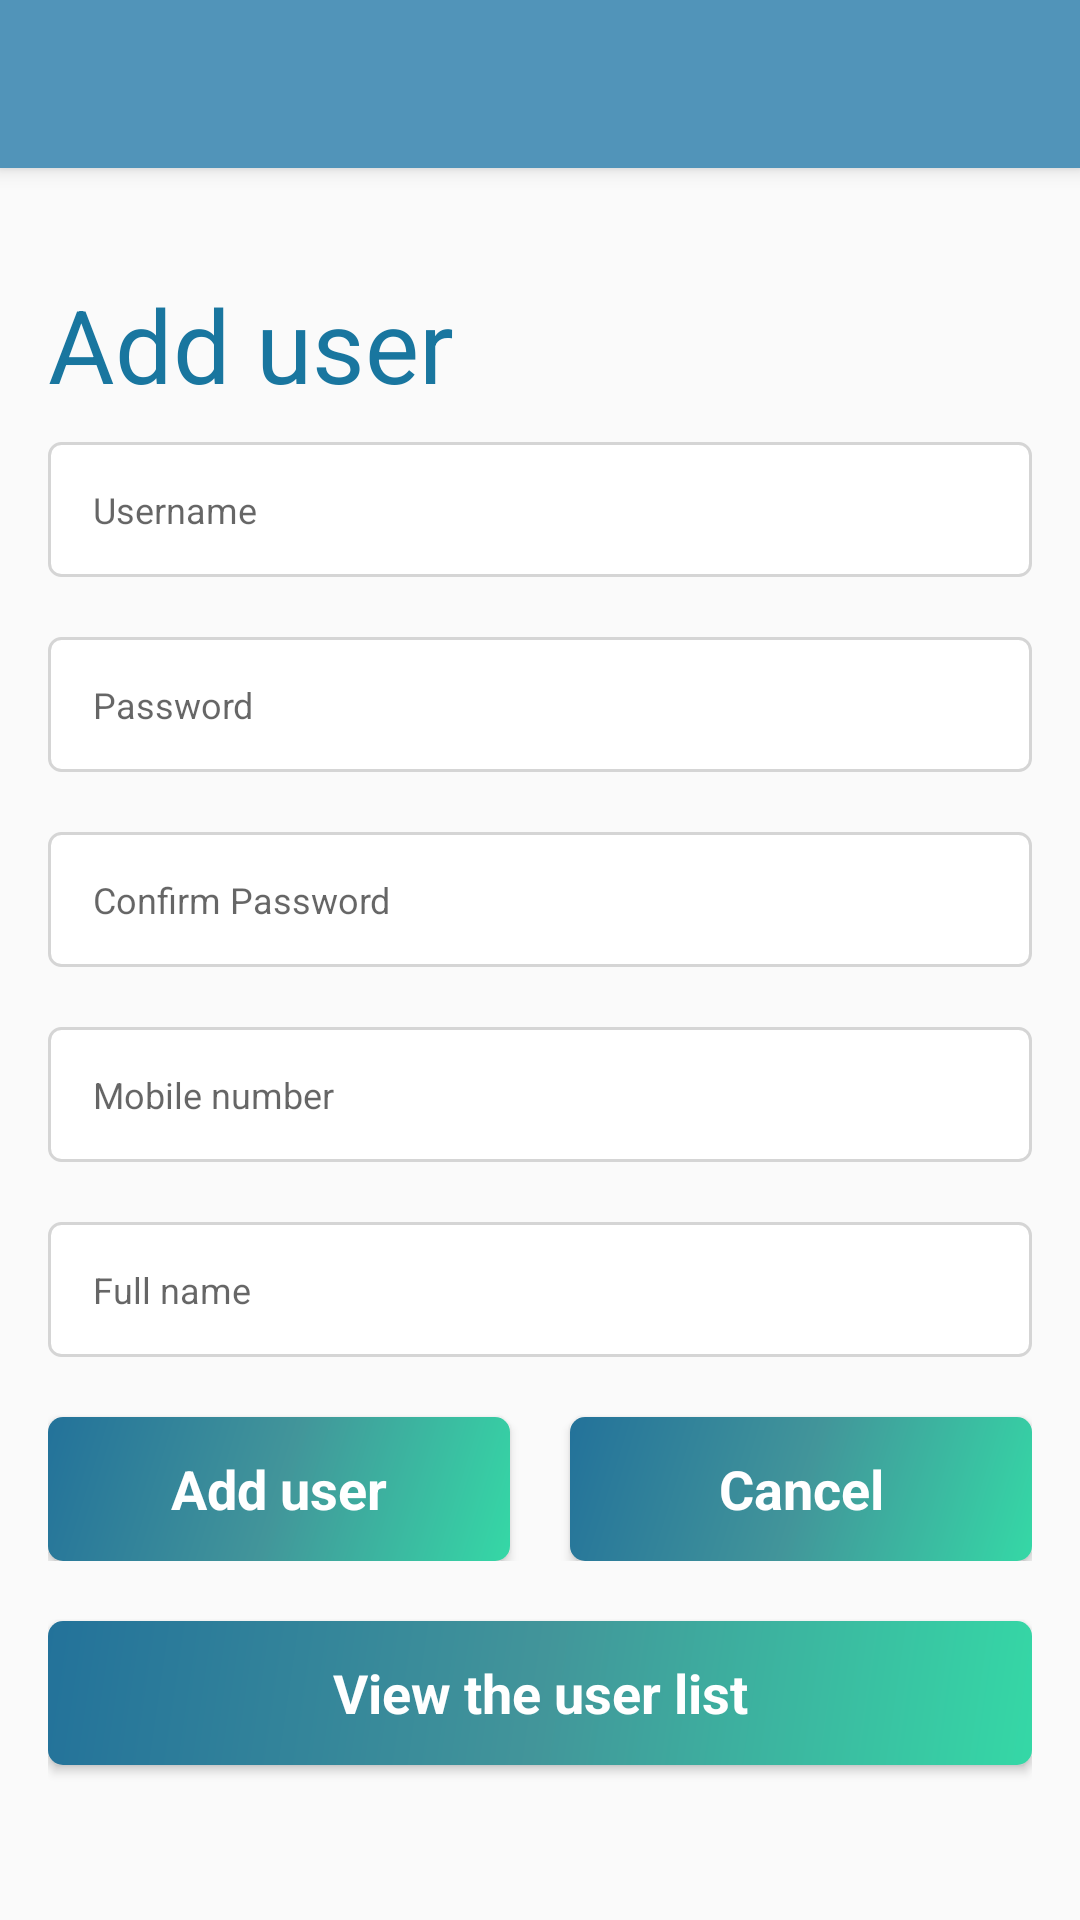

Here is an Android app screen rendered from its layout file. Give the layout XML and the strings, colors and styles it references.
<!-- AndroidManifest.xml: activity theme AppThemeNoActionBar -->
<!-- res/layout/activity_add_user.xml -->
<?xml version="1.0" encoding="utf-8"?>
<LinearLayout xmlns:android="http://schemas.android.com/apk/res/android"
    xmlns:app="http://schemas.android.com/apk/res-auto"
    xmlns:tools="http://schemas.android.com/tools"
    android:layout_width="match_parent"
    android:layout_height="match_parent"
    android:orientation="vertical"
    tools:context=".AddUserActivity">

    <android.support.v7.widget.Toolbar
        android:id="@+id/toolbarAddUser"
        android:layout_width="match_parent"
        android:layout_height="?attr/actionBarSize"
        android:background="@color/colorPrimary"
        android:elevation="4dp"
        android:theme="@style/AppTheme.AppBarOverlay"
        app:popupTheme="@style/AppTheme.PopupOverlay">

    </android.support.v7.widget.Toolbar>

    <LinearLayout
        android:layout_width="match_parent"
        android:layout_height="match_parent"
        android:orientation="vertical"
        android:padding="16dp">

        <TextView
            android:layout_width="wrap_content"
            android:layout_height="wrap_content"
            android:layout_marginBottom="10dp"
            android:layout_marginTop="20dp"
            android:fontFamily="Gotham Rounded"
            android:text="@string/action_add_user"
            android:textColor="#19769F"
            android:textSize="34dp" />

        <EditText
            android:id="@+id/edtUsername"
            style="@style/TextHintInButton"
            android:layout_width="match_parent"
            android:layout_height="45dp"
            android:background="@drawable/customer_button2"
            android:hint="Username"
            android:imeOptions="actionNext"
            android:inputType="text" />

        <EditText
            android:id="@+id/edtPassword"
            style="@style/TextHintInButton"
            android:layout_width="match_parent"
            android:layout_height="45dp"
            android:layout_marginTop="20dp"
            android:background="@drawable/customer_button2"
            android:hint="Password"
            android:imeOptions="actionNext"
            android:inputType="textPassword" />

        <EditText
            android:id="@+id/edtConfirmPass"
            style="@style/TextHintInButton"
            android:layout_width="match_parent"
            android:layout_height="45dp"
            android:layout_marginTop="20dp"
            android:background="@drawable/customer_button2"
            android:hint="Confirm Password"
            android:imeOptions="actionNext"
            android:inputType="textPassword" />

        <EditText
            android:id="@+id/edtMobileNumber"
            style="@style/TextHintInButton"
            android:layout_width="match_parent"
            android:layout_height="45dp"
            android:layout_marginTop="20dp"
            android:background="@drawable/customer_button2"
            android:hint="Mobile number"
            android:imeOptions="actionNext"
            android:inputType="number" />

        <EditText
            android:id="@+id/edtFullName"
            style="@style/TextHintInButton"
            android:layout_width="match_parent"
            android:layout_height="45dp"
            android:layout_marginTop="20dp"
            android:background="@drawable/customer_button2"
            android:hint="Full name"
            android:imeOptions="actionDone"
            android:inputType="text" />

        <LinearLayout
            android:layout_width="match_parent"
            android:layout_height="wrap_content"
            android:orientation="horizontal"
            android:weightSum="2">

            <Button
                android:id="@+id/btnAddUser"
                style="@style/PrimaryButton"
                android:layout_width="0dp"
                android:layout_height="wrap_content"
                android:layout_marginRight="10dp"
                android:layout_marginTop="20dp"
                android:layout_weight="1"
                android:background="@drawable/customer_button"
                android:onClick="addUser"
                android:text="Add user"
                android:textSize="18sp"
                android:textStyle="bold" />

            <Button
                android:id="@+id/btnCancel"
                style="@style/PrimaryButton"
                android:layout_width="0dp"
                android:layout_height="wrap_content"
                android:layout_marginLeft="10dp"
                android:layout_marginTop="20dp"
                android:layout_weight="1"
                android:background="@drawable/customer_button"
                android:text="Cancel"
                android:textSize="18sp"
                android:textStyle="bold" />
        </LinearLayout>

        <Button
            android:id="@+id/btnViewUserList"
            style="@style/PrimaryButton"
            android:layout_width="match_parent"
            android:layout_height="wrap_content"
            android:layout_marginTop="20dp"
            android:background="@drawable/customer_button"
            android:onClick="viewTheUserList"
            android:text="View the user list"
            android:textSize="18sp"
            android:textStyle="bold" />
    </LinearLayout>


</LinearLayout>
<!-- resources referenced by this layout -->
<resources>
  <color name="colorPrimary">#5194b9</color>
  <!-- drawable customer_button (drawable) -->
  <?xml version="1.0" encoding="utf-8"?>
  <shape xmlns:android="http://schemas.android.com/apk/res/android"
      android:shape="rectangle">
  
  
          <gradient
              android:startColor="#35D8A6"
              android:centerColor="#ff42959a"
              android:endColor="#ff23729a"
              android:angle="135"/>
  
          <corners android:radius="5dp" />
  
  
  
  
  </shape>
  <!-- drawable customer_button2 (drawable) -->
  <?xml version="1.0" encoding="utf-8"?>
  <shape xmlns:android="http://schemas.android.com/apk/res/android"
      android:shape="rectangle">
  
          <solid android:color="#ffffff"/>
  
          <corners android:radius="4dp" />
  
          <stroke android:color="#D5D5D5"
                  android:width="1dp"/>
  
  
  
  
  </shape>
  <string name="action_add_user">Add user</string>
  <style name="AppTheme.AppBarOverlay" parent="ThemeOverlay.AppCompat.Dark.ActionBar" />
  <style name="AppTheme.PopupOverlay" parent="ThemeOverlay.AppCompat.Light" />
  <style name="PrimaryButton">
          <item name="android:textAllCaps">false</item>
          <item name="android:textSize">14sp</item>
          <item name="android:fontFamily">Gotham Rounded</item>
          <item name="android:textColor">#FFFFFF</item>
      </style>
  <style name="TextHintInButton">
          <item name="android:textSize">12sp</item>
          <item name="android:fontFamily">Gotham Rounded</item>
          <item name="android:textColor">#95989A</item>
          <item name="android:gravity">left|center</item>
          <item name="android:paddingLeft">15dp</item>
      </style>
  <style name="AppThemeNoActionBar" parent="Theme.AppCompat.Light.NoActionBar">
          
          <item name="colorPrimary">@color/colorPrimary</item>
          <item name="colorPrimaryDark">@color/colorPrimaryDark</item>
          <item name="colorAccent">@color/colorAccent</item>
      </style>
  <color name="colorPrimaryDark">#156689</color>
  <color name="colorAccent">#5194b9</color>
</resources>
